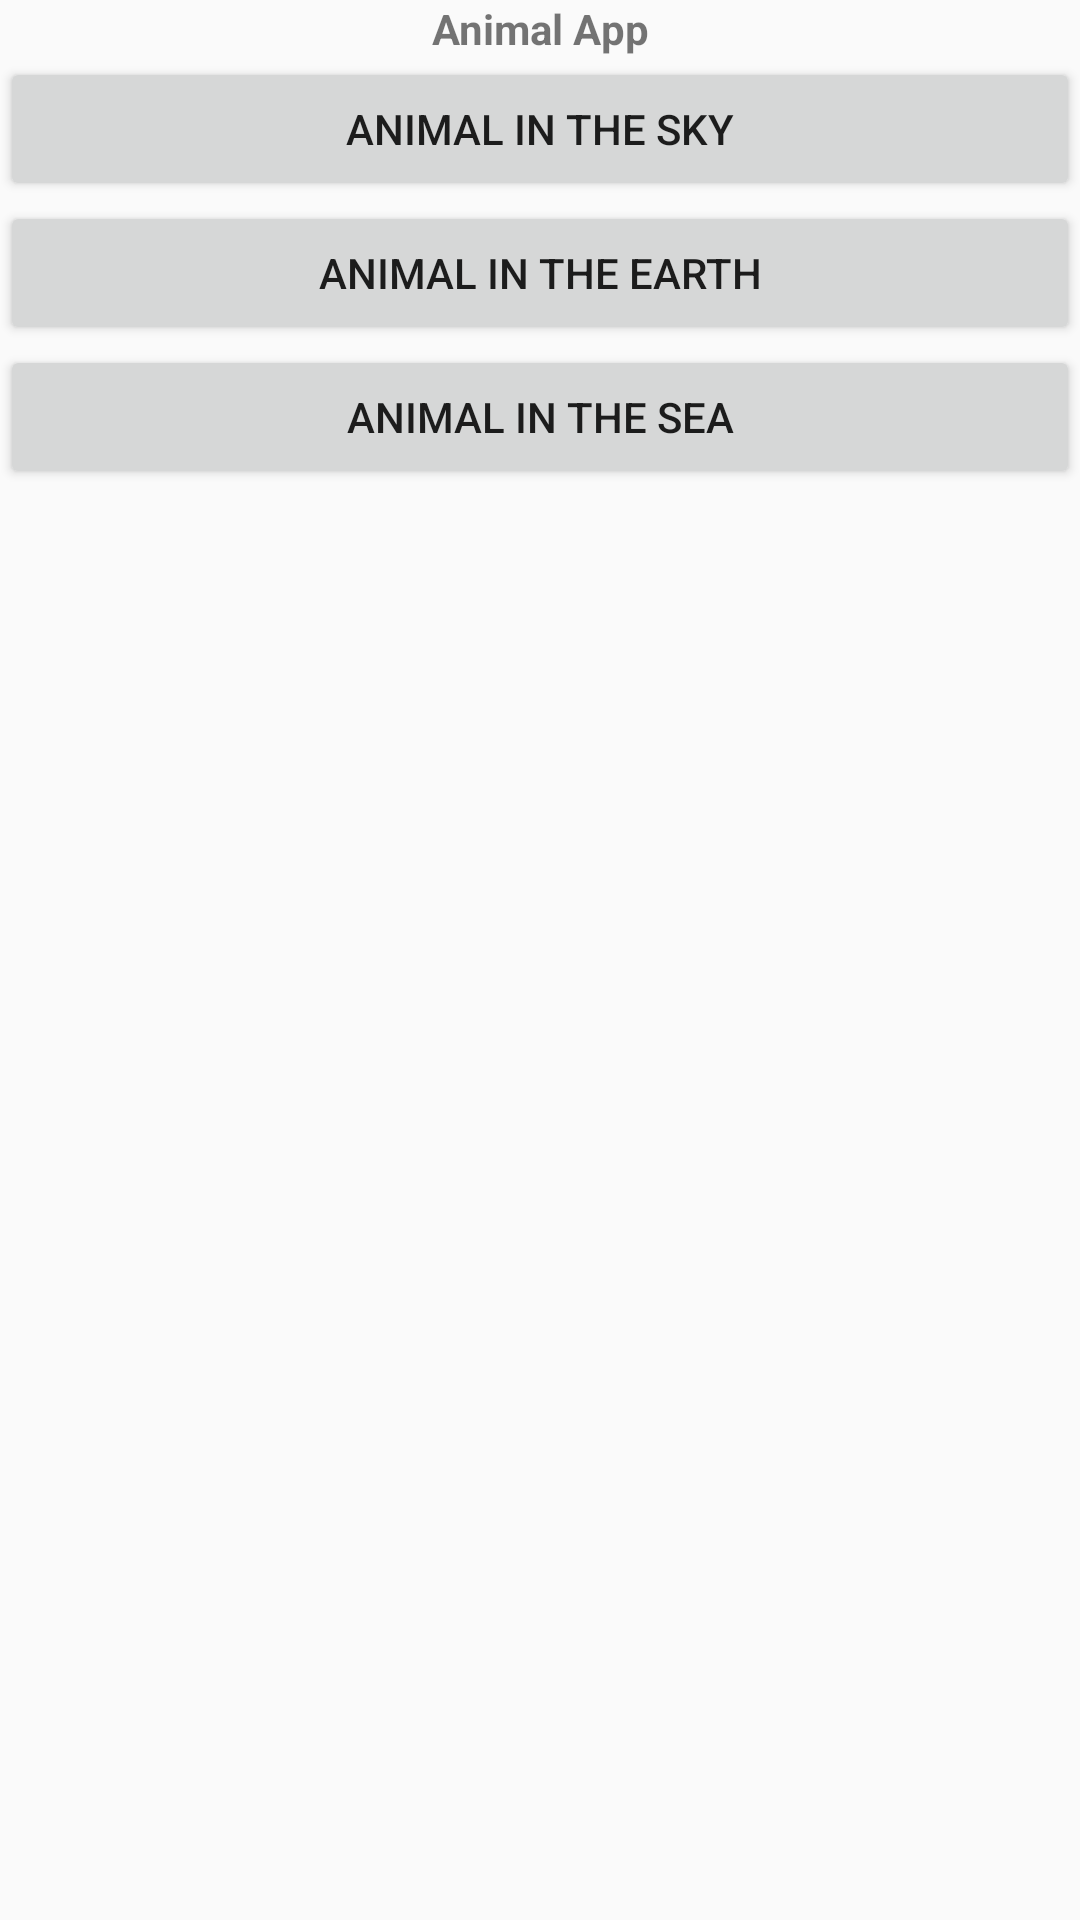

The Android layout XML behind this screen, and the referenced resources:
<!-- AndroidManifest.xml: application theme AppTheme -->
<!-- res/layout/activity_main.xml -->
<?xml version="1.0" encoding="utf-8"?>
<LinearLayout xmlns:android="http://schemas.android.com/apk/res/android"
    xmlns:app="http://schemas.android.com/apk/res-auto"
    xmlns:tools="http://schemas.android.com/tools"
    android:layout_width="match_parent"
    android:layout_height="match_parent"
    tools:context=".MainActivity"
    android:orientation="vertical">

    <TextView
        android:layout_width="match_parent"
        android:layout_height="wrap_content"
        android:text="Animal App"
        android:gravity="center"
        android:textStyle="bold"/>

    <Button
        android:id="@+id/btnSky"
        android:layout_width="match_parent"
        android:layout_height="wrap_content"
        android:text="animal in the sky"
        android:onClick="ClickToPlaySkyAnimal"/>

    <Button
        android:id="@+id/btnEarth"
        android:layout_width="match_parent"
        android:layout_height="wrap_content"
        android:text="animal in the EARTH"
        android:onClick="ClickToPlayEarhAnimal"/>
    <Button
        android:id="@+id/btnSea"
        android:layout_width="match_parent"
        android:layout_height="wrap_content"
        android:text="animal in the Sea"
        android:onClick="ClickToPlaySeaAnimal"/>

    <ImageView
        android:id="@+id/wv"
        android:layout_width="match_parent"
        android:layout_height="wrap_content" />

</LinearLayout>
<!-- resources referenced by this layout -->
<resources>
  <style name="AppTheme" parent="Theme.AppCompat.Light.DarkActionBar">
          
          <item name="colorPrimary">@color/colorPrimary</item>
          <item name="colorPrimaryDark">@color/colorPrimaryDark</item>
          <item name="colorAccent">@color/colorAccent</item>
  
          
              
              
          
      </style>
  <color name="colorPrimary">#008577</color>
  <color name="colorPrimaryDark">#00574B</color>
  <color name="colorAccent">#D81B60</color>
</resources>
